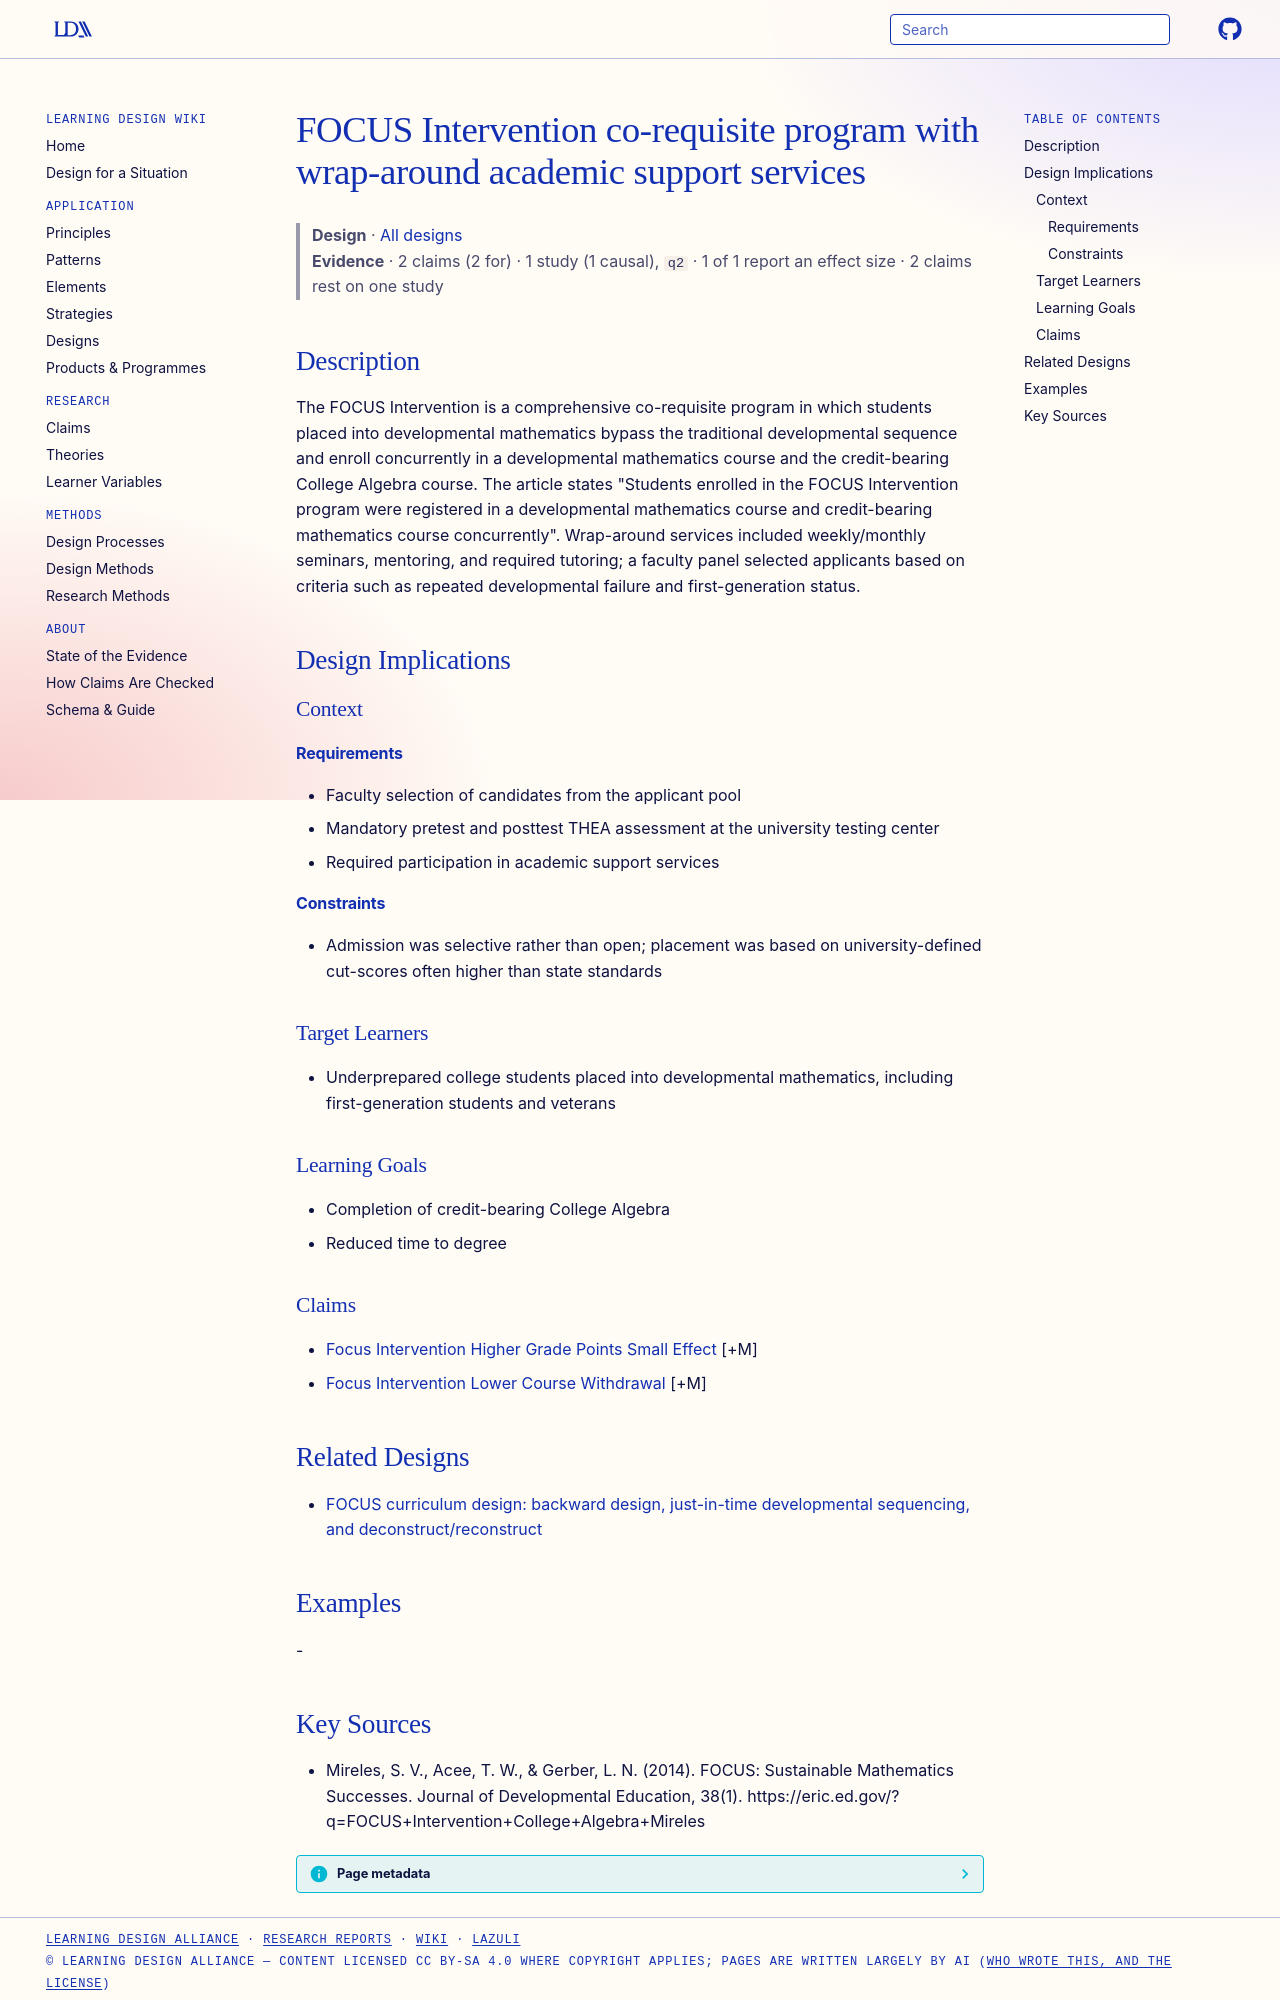

repository: Learning-Design-Alliance/learning-wiki · page: designs/focus-intervention-program-element/index.html · generator: mkdocs

---
type: design
id: focus-intervention-program-element
title: FOCUS Intervention co-requisite program with wrap-around academic support services
description: The FOCUS Intervention is a comprehensive co-requisite program in which students placed into developmental mathematics bypass the traditional developmental sequence and enroll concurrently in a developmental mathemati...
status: review
generated:
  by: "process:settle-candidates"
  at: 2026-11-02
sources:
  - id: mireles-2014
    resource: "https://eric.ed.gov/?q=FOCUS+Intervention+College+Algebra+Mireles"
    title: "Mireles, S. V., Acee, T. W., & Gerber, L. N. (2014). FOCUS: Sustainable Mathematics Successes. Journal of Developmental Education, 38(1). https://eric.ed.gov/?q=FOCUS+Intervention+College+Algebra+Mireles"
    author: "Mireles, S. V., Acee, T. W., & Gerber, L. N"
---

# FOCUS Intervention co-requisite program with wrap-around academic support services

> **Design** · [All designs](index.md)
> **Evidence** · 2 claims (2 for) · 1 study (1 causal), `q2` · 1 of 1 report an effect size · 2 claims rest on one study

## Description
The FOCUS Intervention is a comprehensive co-requisite program in which students placed into developmental mathematics bypass the traditional developmental sequence and enroll concurrently in a developmental mathematics course and the credit-bearing College Algebra course. The article states "Students enrolled in the FOCUS Intervention program were registered in a developmental mathematics course and credit-bearing mathematics course concurrently". Wrap-around services included weekly/monthly seminars, mentoring, and required tutoring; a faculty panel selected applicants based on criteria such as repeated developmental failure and first-generation status.

## Design Implications

### Context
#### Requirements
- Faculty selection of candidates from the applicant pool
- Mandatory pretest and posttest THEA assessment at the university testing center
- Required participation in academic support services
#### Constraints
- Admission was selective rather than open; placement was based on university-defined cut-scores often higher than state standards

### Target Learners
- Underprepared college students placed into developmental mathematics, including first-generation students and veterans

### Learning Goals
- Completion of credit-bearing College Algebra
- Reduced time to degree

### Claims
- [Focus Intervention Higher Grade Points Small Effect](../claims/focus-intervention-higher-grade-points-small-effect.md) [+M]
- [Focus Intervention Lower Course Withdrawal](../claims/focus-intervention-lower-course-withdrawal.md) [+M]

## Related Designs

- [FOCUS curriculum design: backward design, just-in-time developmental sequencing, and deconstruct/reconstruct](focus-curriculum-design-pattern.md)

## Examples
-
